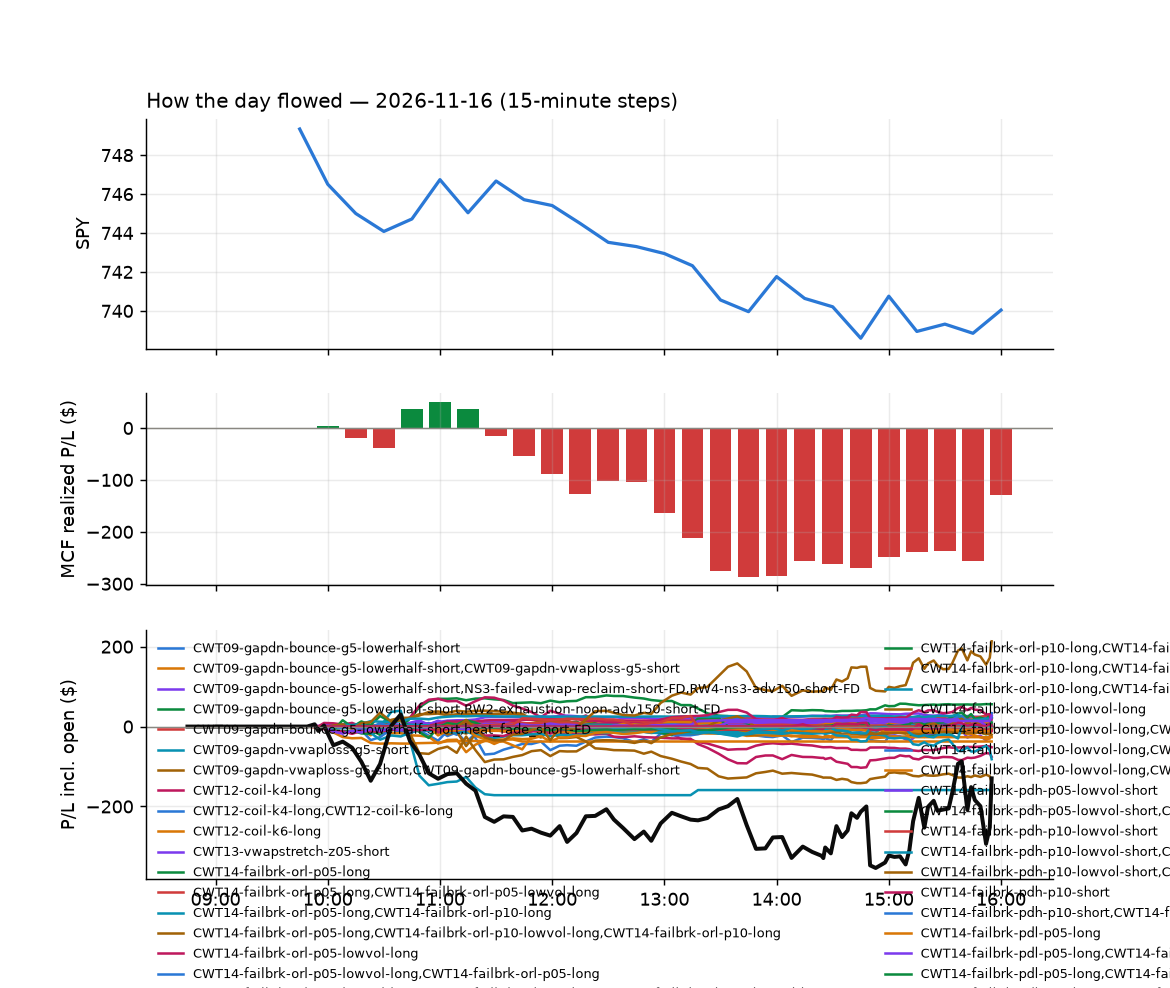

The data file committed next to this chart (first rows):
id, run_id, symbol, strategy, side, date, signal_time, entry_time, entry, stop, target, exit_time, exit, exit_reason, r_multiple, mae_r, mfe_r, success, shares, pnl, broker_order_id, slip_bps, pnl_adj, r_raw
23916, 1, AA, CWT14-failbrk-pdl-p05-long, 1, 2026-11-16, 2026-11-16 09:50:25.980996-05:00, 2026-11-16 09:50:26.766357-05:00, 39.39, 38.89, 39.51, 2026-11-16 09:52:22.109838-05:00, 39.53, target, 0.2203, -0.2437, 0.3795, , 12, 1.68, f5492f27-a6eb-4469-aca9-783d55d40c57, 22.9, 1.323, 0.2796
23939, 1, AEM, CWT14-failbrk-pdl-p05-long, 1, 2026-11-16, 2026-11-16 09:50:28.474298-05:00, 2026-11-16 09:50:29.118692-05:00, 177.9, 175.9, 179.1, 2026-11-16 10:09:09.366728-05:00, 175.8, stop, -1.09, -1.216, 0.323, , 2, -4.28, 2d852958-80b6-4db6-a275-374ba61860ff, -6.178, -4.464, -1.045
24495, 1, APP, heat_fade_short, -1, 2026-11-16, 2026-11-16 09:50:32.721073-05:00, 2026-11-16 09:50:33.199270-05:00, 413.8, 419.9, 406.8, 2026-11-16 15:56:15.764724-05:00, 414.5, flatten, -0.136, -0.8205, 0.8636, , 1, -0.74, 1d6d1ce9-cbff-4c5c-a4c8-2dd7fcfebca0, -10.62, -0.8316, -0.121
23947, 1, B, CWT14-failbrk-pdl-p05-long, 1, 2026-11-16, 2026-11-16 09:50:36.226054-05:00, 2026-11-16 09:50:41.138798-05:00, 37.72, 37.29, 37.9, 2026-11-16 10:23:20.620614-05:00, 37.28, stop, -1.092, -0.8699, 0.2328, , 13, -5.73, 30b0d827-33f0-46a6-8937-89342c6a1db2, 5.509, -6.053, -1.034
23922, 1, CART, CWT14-failbrk-pdl-p05-long, 1, 2026-11-16, 2026-11-16 09:50:41.588507-05:00, 2026-11-16 09:50:44.000263-05:00, 58.53, 58.24, 58.68, 2026-11-16 10:02:42.132669-05:00, 58.23, stop, -1.135, -1.064, 0.06867, , 8, -2.4, b61c71f2-03dd-4ee7-b1c8-abe400e79518, 0.0, -2.645, -1.03
23917, 1, CLF, CWT14-failbrk-pdl-p05-long, 1, 2026-11-16, 2026-11-16 09:50:45.906199-05:00, 2026-11-16 09:50:46.609782-05:00, 12.7, 12.4, 12.71, 2026-11-16 09:50:57.892241-05:00, 12.73, target, 0.03911, -0.3368, 0.1011, , 39, 1.17, 1e33384b-df59-4b6d-ab78-56aaa0bf3458, 71.37, 0.4528, 0.1011
23923, 1, CME, CWT14-failbrk-pdh-p10-short, -1, 2026-11-16, 2026-11-16 09:50:46.592206-05:00, 2026-11-16 09:50:47.614447-05:00, 319.6, 321.5, 318.8, 2026-11-16 09:59:58.652527-05:00, 318.8, target, 0.3873, -0.09786, 0.6283, , 1, 0.82, ccb17f08-dd52-4226-ac21-b9a59db4e64f, 3.753, 0.752, 0.4223
23924, 1, DKNG, heat_fade_long-FD, 1, 2026-11-16, 2026-11-16 09:50:54.347892-05:00, 2026-11-16 09:50:55.930174-05:00, 18.35, 17.94, 18.69, 2026-11-16 10:01:33.235051-05:00, 17.88, stop, -1.206, -1.2, 0.03672, , 26, -12.22, 74feec3f-e868-4ef2-9b7b-0ca53ac156a4, 19.11, -12.8, -1.151
23925, 1, EBAY, CWT14-failbrk-pdl-p05-long, 1, 2026-11-16, 2026-11-16 09:50:56.654721-05:00, 2026-11-16 09:50:57.544063-05:00, 120.7, 119.6, 121.1, 2026-11-16 10:00:56.480372-05:00, 119.5, stop, -1.165, -1.052, 0.009604, , 4, -4.6, 5c5bd40e-ed87-43bc-ac21-d89331faa2a9, 5.39, -4.85, -1.104
23954, 1, EFA, CWT14-failbrk-pdl-p05-long, 1, 2026-11-16, 2026-11-16 09:50:57.273153-05:00, 2026-11-16 09:51:00.077391-05:00, 103.7, 103.4, 103.9, 2026-11-16 10:24:45.361702-05:00, 103.4, stop, -1.145, -1.006, 0.006407, , 4, -1.57, ea1af261-7038-4d17-95ac-89f0ba90d648, 3.616, -1.787, -1.006
24112, 1, EOG, CWT14-failbrk-pdl-p05-long, 1, 2026-11-16, 2026-11-16 09:50:59.499392-05:00, 2026-11-16 09:51:00.619347-05:00, 157.1, 155.7, 157.4, 2026-11-16 10:56:39.712231-05:00, 157.5, target, 0.2738, -0.8326, 0.3791, , 3, 1.23, e99578e9-2b02-403c-84b4-670b750e849c, 12.11, 1.105, 0.3048
23921, 1, EVRG, CWT14-failbrk-pdh-p10-short, -1, 2026-11-16, 2026-11-16 09:51:01.268691-05:00, 2026-11-16 09:51:04.311660-05:00, 89.14, 89.54, 88.94, 2026-11-16 09:58:13.371044-05:00, 88.93, target, 0.4796, -0.2234, 0.589, , 5, 1.04, b1365fa4-d858-42bb-a4f6-d86e87961405, -0.2244, 0.9445, 0.5281
23948, 1, FIS, CWT14-failbrk-pdh-p10-short, -1, 2026-11-16, 2026-11-16 09:51:04.494754-05:00, 2026-11-16 09:51:08.317230-05:00, 29.5, 30.05, 29.28, 2026-11-16 10:22:45.567766-05:00, 29.28, target, 0.392, -0.07253, 0.4896, , 16, 3.52, 138b36ee-44e0-4614-a99e-b98c1f8550c1, 11.85, 3.458, 0.3989
23920, 1, IHI, CWT14-failbrk-pdh-p10-short, -1, 2026-11-16, 2026-11-16 09:51:17.030200-05:00, 2026-11-16 09:51:19.945375-05:00, 58.13, 58.6, 58.05, 2026-11-16 09:54:10.404996-05:00, 58.05, target, 0.1521, -0.1943, 0.2315, , 8, 0.63, 956186dd-71ff-4fe4-bbba-be1cbb1540cb, 17.39, 0.5716, 0.1677
23926, 1, IBRX, CWT14-failbrk-pdl-p05-long, 1, 2026-11-16, 2026-11-16 09:51:15.710705-05:00, 2026-11-16 09:51:21.272998-05:00, 5.898, 5.762, 6.029, 2026-11-16 10:01:49.642038-05:00, 6.03, target, 0.9533, -0.2069, 1.041, , 82, 10.81, e0c83164-f614-4511-94dd-d187ab355c85, -70.42, 10.65, 0.968
23934, 1, JBHT, CWT14-failbrk-pdh-p05-lowvol-short, -1, 2026-11-16, 2026-11-16 09:51:22.376177-05:00, 2026-11-16 09:51:23.910574-05:00, 233.6, 234.7, 232.1, 2026-11-16 10:04:54.782058-05:00, 232.1, target, 1.21, -0.3501, 1.593, , 2, 2.9, a59e8a2c-2a10-4bc1-8360-eaf25636130e, -24.03, 2.766, 1.269
24134, 1, KR, CWT14-failbrk-pdh-p10-short, -1, 2026-11-16, 2026-11-16 09:51:25.701297-05:00, 2026-11-16 09:51:28.317829-05:00, 71.1, 71.54, 70.85, 2026-11-16 11:01:20.341289-05:00, 70.85, target, 0.5342, -0.9128, 0.7563, , 6, 1.48, cfe80237-0127-47e7-a110-1cb9a2a5dcb3, -2.345, 1.427, 0.5541
24017, 1, NI, CWT14-failbrk-pdh-p10-short, -1, 2026-11-16, 2026-11-16 09:51:36.425631-05:00, 2026-11-16 09:51:37.045151-05:00, 46.11, 46.34, 46.01, 2026-11-16 10:40:07.330435-05:00, 46.01, target, 0.4087, -0.3064, 0.5033, , 10, 1, f7e7a05c-0282-46b4-a830-30442f839a36, 2.168, 0.9338, 0.4377
23940, 1, NUGT, CWT14-failbrk-pdl-p05-long, 1, 2026-11-16, 2026-11-16 09:51:38.209140-05:00, 2026-11-16 09:51:39.490462-05:00, 122.2, 119.6, 123.8, 2026-11-16 10:12:16.345732-05:00, 119.4, stop, -1.074, -1.036, 0.1712, , 4, -11.04, bcca74e5-2117-45bf-b012-7b5c7c3f672c, -17.16, -11.29, -1.05
23935, 1, OVV, CWT14-failbrk-pdl-p05-long, 1, 2026-11-16, 2026-11-16 09:51:41.280650-05:00, 2026-11-16 09:51:42.624982-05:00, 64.99, 64.28, 65.16, 2026-11-16 10:05:17.763941-05:00, 64.25, stop, -1.085, -1.114, 0.1542, , 7, -5.18, ce1253fc-0fdc-445b-8ba1-ffdadde7ab44, 19.27, -5.417, -1.037
23927, 1, PEP, heat_fade_short, -1, 2026-11-16, 2026-11-16 09:51:43.957647-05:00, 2026-11-16 09:51:46.267343-05:00, 146.9, 147.6, 145.8, 2026-11-16 10:03:29.366081-05:00, 147.6, stop, -1.163, -0.8667, 0.3136, , 3, -2.03, e968b86f-6d73-4061-aa8e-b52b55705032, -14.54, -2.261, -1.044
23918, 1, PM, CWT14-failbrk-pdl-p05-long, 1, 2026-11-16, 2026-11-16 09:51:45.663997-05:00, 2026-11-16 09:51:47.348090-05:00, 196.6, 195.6, 197.6, 2026-11-16 09:53:00.542471-05:00, 195.6, stop, -1.203, -1.084, -0.1063, , 2, -2.06, fe0d615c-6ed7-4cbc-a353-4bb05d5a1991, -18.28, -2.264, -1.094
23919, 1, SCHH, CWT14-failbrk-pdh-p10-short, -1, 2026-11-16, 2026-11-16 09:51:55.593618-05:00, 2026-11-16 09:51:56.707883-05:00, 23.78, 23.89, 23.76, 2026-11-16 09:52:58.447899-05:00, 23.76, target, 0.154, -0.1381, 0.1372, , 20, 0.4, e50491eb-7ccd-4c4f-8369-1254d79b06cc, 8.403, 0.3367, 0.1829
23949, 1, SHEL, CWT14-failbrk-pdl-p05-long, 1, 2026-11-16, 2026-11-16 09:51:56.989162-05:00, 2026-11-16 09:51:58.002228-05:00, 98.44, 97.86, 98.63, 2026-11-16 10:21:18.395653-05:00, 97.85, stop, -1.098, -1.027, 0.1027, , 5, -2.95, c2f8eba4-12de-495f-a81f-cccfb3e8b0fd, 7.116, -3.206, -1.01
24486, 1, SOXS, heat_fade_short, -1, 2026-11-16, 2026-11-16 09:52:00.127718-05:00, 2026-11-16 09:52:00.724172-05:00, 57.2, 59.39, 54.13, 2026-11-16 15:37:29.825161-05:00, 59.25, stop, -0.9522, -1.011, 0.5445, , 8, -16.4, 6ff56370-fcc4-4b52-9482-9a3424cf4085, -77.52, -16.65, -0.938
23936, 1, TRGP, CWT14-failbrk-pdl-p05-long, 1, 2026-11-16, 2026-11-16 09:52:08.041190-05:00, 2026-11-16 09:52:09.931938-05:00, 294.7, 291.9, 296.1, 2026-11-16 10:04:07.576311-05:00, 291.2, stop, -1.28, -1.259, 0.01433, , 1, -3.42, 9d91eeb7-f061-44f3-92a7-3e1cab9c605e, -0.6787, -3.572, -1.225
23928, 1, U, CWT14-failbrk-pdh-p10-short, -1, 2026-11-16, 2026-11-16 09:52:10.706695-05:00, 2026-11-16 09:52:13.546460-05:00, 52.76, 53.52, 52.39, 2026-11-16 10:01:53.781056-05:00, 52.38, target, 0.4632, -0.1879, 0.5423, , 9, 3.38, d24bdc61-1476-49be-bec6-4ada60d9840b, 2.737, 3.204, 0.4886
23937, 1, XLE, CWT14-failbrk-pdl-p05-long, 1, 2026-11-16, 2026-11-16 09:52:22.254051-05:00, 2026-11-16 09:52:24.525592-05:00, 64.2, 63.78, 64.42, 2026-11-16 10:05:22.908601-05:00, 63.75, stop, -1.158, -1.066, 0.02395, , 7, -3.15, 31dc6b45-da22-49a1-b943-7dc5063629f4, -1.557, -3.385, -1.078
23929, 1, CRBG, CWT14-failbrk-pdh-p10-short, -1, 2026-11-16, 2026-11-16 09:55:47.761868-05:00, 2026-11-16 09:55:51.583059-05:00, 36.33, 36.6, 36.17, 2026-11-16 10:00:34.042279-05:00, 36.16, target, 0.5664, -0.2235, 0.7263, , 13, 2.18, 635a90d1-a088-4016-8b0d-59f8efdab9ea, -4.131, 1.977, 0.6246
24496, 1, DT, RW3S-gapdn-flowsell-short-FD, -1, 2026-11-16, 2026-11-16 09:55:53.921615-05:00, 2026-11-16 09:55:55.028426-05:00, 44.06, 44.78, 43.4, 2026-11-16 15:57:05.642891-05:00, 43.74, flatten, 0.421, -0.5117, 0.6569, , 11, 3.52, 7b229f57-7d7c-406a-940b-7b7af333f6cd, 6.804, 3.348, 0.4425
23930, 1, EQH, CWT14-failbrk-pdh-p10-short, -1, 2026-11-16, 2026-11-16 09:55:58.059182-05:00, 2026-11-16 09:55:59.002228-05:00, 56.12, 56.59, 55.93, 2026-11-16 10:00:18.364538-05:00, 55.93, target, 0.3875, -0.2966, 0.5825, , 8, 1.52, bc1e8d9b-dcf8-4134-b738-28bc443ad92f, 5.343, 1.463, 0.4025
24482, 1, FNF, CWT14-failbrk-pdh-p10-short, -1, 2026-11-16, 2026-11-16 09:56:03.677121-05:00, 2026-11-16 09:56:05.704991-05:00, 44.35, 44.68, 44.12, 2026-11-16 15:27:02.308101-05:00, 44.12, target, 0.6627, -0.8383, 0.7185, , 11, 2.53, 96576e8f-9adf-4d74-aad8-ead76b6eec99, -9.027, 2.435, 0.6886
24358, 1, IONS, heat_fade_short, -1, 2026-11-16, 2026-11-16 09:56:17.142604-05:00, 2026-11-16 09:56:18.972192-05:00, 29.31, 30, 28.71, 2026-11-16 13:15:44.923391-05:00, 28.71, target, 0.8637, -0.6103, 0.9373, , 16, 9.6, f0d68b4e-ecb7-4feb-b55b-278f300ea643, 15.33, 9.51, 0.8719
24135, 1, IYR, CWT14-failbrk-pdh-p10-short, -1, 2026-11-16, 2026-11-16 09:56:20.494203-05:00, 2026-11-16 09:56:22.008342-05:00, 102.4, 102.9, 102.3, 2026-11-16 11:01:26.701145-05:00, 102.3, target, 0.4148, -0.5452, 0.4968, , 4, 0.74, 26fd7858-c252-45fe-ac46-c9b2378eeb3c, 1.464, 0.6847, 0.4483
23931, 1, LULU, CWT14-failbrk-pdh-p10-short, -1, 2026-11-16, 2026-11-16 09:56:26.806634-05:00, 2026-11-16 09:56:28.590783-05:00, 106.2, 107.1, 105.6, 2026-11-16 10:01:05.278443-05:00, 107.3, stop, -1.189, -1.134, 0.2147, , 4, -4.16, dd129807-c7cf-4b91-a590-6c186df892d5, -11.78, -4.384, -1.128
23971, 1, MAR, CWT14-failbrk-pdh-p05-lowvol-short, -1, 2026-11-16, 2026-11-16 09:56:28.175920-05:00, 2026-11-16 09:56:29.065478-05:00, 428.1, 431.3, 427, 2026-11-16 10:34:30.770749-05:00, 427, target, 0.3395, -0.6961, 0.4662, , 1, 1.13, 3b3123f5-aabc-40d0-bbeb-542d1d5089fa, 7.12, 1.078, 0.3559
23933, 1, NEE, CWT14-failbrk-pdl-p05-lowvol-long, 1, 2026-11-16, 2026-11-16 09:56:34.915498-05:00, 2026-11-16 09:56:36.451538-05:00, 85.82, 85.34, 86.01, 2026-11-16 10:02:53.620835-05:00, 86.01, target, 0.3693, -0.1242, 0.4347, , 5, 0.95, d5cec0cd-71b3-4c0e-bc25-106dc72557ea, 4.08, 0.8921, 0.3933
23932, 1, NEE, CWT14-failbrk-pdl-p05-long, 1, 2026-11-16, 2026-11-16 09:56:34.884035-05:00, 2026-11-16 09:56:39.600485-05:00, 85.8, 85.34, 86.01, 2026-11-16 10:02:55.174825-05:00, 86.01, target, 0.4346, -0.08241, 0.5031, , 5, 1.06, fcdd0e5f-554a-4cca-93b6-072942e8d693, 1.515, 1.002, 0.4597
23955, 1, PYPL, CWT14-failbrk-pdh-p10-short, -1, 2026-11-16, 2026-11-16 09:56:45.774383-05:00, 2026-11-16 09:56:48.429740-05:00, 59.49, 59.84, 59.21, 2026-11-16 10:25:23.630362-05:00, 59.21, target, 0.7757, -0.1708, 0.8254, , 8, 2.24, a922bc5f-d545-486a-bd45-44e1c8da5cb9, -11.78, 2.18, 0.797
24136, 1, VNQ, CWT14-failbrk-pdh-p10-short, -1, 2026-11-16, 2026-11-16 09:57:15.718417-05:00, 2026-11-16 09:57:16.681218-05:00, 96.7, 97.09, 96.53, 2026-11-16 11:01:40.705501-05:00, 96.53, target, 0.4052, -0.5383, 0.4871, , 5, 0.85, 549f49a5-b638-4b70-899d-66b6f3dd9dca, 1.634, 0.7902, 0.4358
24137, 1, XLRE, CWT14-failbrk-pdh-p10-short, -1, 2026-11-16, 2026-11-16 09:57:22.525779-05:00, 2026-11-16 09:57:24.556718-05:00, 44.47, 44.65, 44.39, 2026-11-16 11:01:30.020078-05:00, 44.39, target, 0.3875, -0.599, 0.4628, , 11, 0.88, 15ed8511-fa31-4bf2-9596-c9a6722abe4c, 2.248, 0.7828, 0.4356
24497, 1, ALGM, MF1-945-flowsell-vwapup-FD, -1, 2026-11-16, 2026-11-16 10:00:29.077746-05:00, 2026-11-16 10:00:44.079387-05:00, 28.45, 29.06, 28, 2026-11-16 15:56:13.328199-05:00, 28.12, flatten, 0.5123, -0.5584, 0.527, , 17, 5.61, c65650a1-d5cf-4b6c-9415-1e21d4dd5db2, 92.2, 5.377, 0.5346
24499, 1, ALGM, MF5-flowsell-vwapup-rsi5hi-FD, -1, 2026-11-16, 2026-11-16 10:00:29.351248-05:00, 2026-11-16 10:00:47.413968-05:00, 28.48, 29.42, 28, 2026-11-16 15:56:13.328199-05:00, 28.12, flatten, 0.371, -0.3336, 0.3806, , 17, 6.15, 761e9ac5-889e-48d8-a5a4-57924b3228d8, 81.14, 5.917, 0.3856
24498, 1, ALGM, MF3-open-flowsell-rsi5hi-FD, -1, 2026-11-16, 2026-11-16 10:00:29.189348-05:00, 2026-11-16 10:00:48.452908-05:00, 28.49, 29.42, 28, 2026-11-16 15:56:13.328199-05:00, 28.12, flatten, 0.3893, -0.3247, 0.399, , 17, 6.36, fdf92f79-4ec4-4b2b-84eb-652466edc285, 76.83, 6.127, 0.4041
24113, 1, COHR, MF1-945-flowsell-vwapup-FD, -1, 2026-11-16, 2026-11-16 10:00:49.195182-05:00, 2026-11-16 10:00:54.994911-05:00, 201, 205.8, 196.8, 2026-11-16 10:55:14.678946-05:00, 205.9, stop, -1.047, -1.023, 0.5784, , 2, -9.88, db2188a2-65db-47f9-bf14-82da5ef1d145, 89.24, -10.09, -1.025
24501, 1, COHR, MF5-flowsell-vwapup-rsi5hi-FD, -1, 2026-11-16, 2026-11-16 10:00:49.273734-05:00, 2026-11-16 10:00:55.306502-05:00, 201, 208.8, 196.8, 2026-11-16 15:56:46.149547-05:00, 202.7, flatten, -0.2301, -0.9123, 0.3466, , 2, -3.54, f6a32fb4-cc37-4f59-9e25-4936ee0c4de6, 91.95, -3.63, -0.2244
24500, 1, COHR, MF3-open-flowsell-rsi5hi-FD, -1, 2026-11-16, 2026-11-16 10:00:49.224755-05:00, 2026-11-16 10:00:55.613388-05:00, 201, 208.8, 196.8, 2026-11-16 15:56:46.149547-05:00, 202.7, flatten, -0.2296, -0.9122, 0.3474, , 2, -3.53, b3cd794d-fa62-4175-bb02-157a6beaa083, 91.71, -3.62, -0.2239
23938, 1, DHT, RW3S-gapdn-flowsell-short-FD, -1, 2026-11-16, 2026-11-16 10:00:55.514761-05:00, 2026-11-16 10:01:01.281328-05:00, 21.57, 21.97, 21.41, 2026-11-16 10:07:17.018030-05:00, 21.41, target, 0.3901, -0.07449, 0.4221, , 22, 3.52, cd06dae9-4167-4df5-9c89-9d7f7d64468f, 55.33, 3.456, 0.3973
24222, 1, EL, CWT14-failbrk-pdl-p05-lowvol-long, 1, 2026-11-16, 2026-11-16 10:01:00.530372-05:00, 2026-11-16 10:01:02.377501-05:00, 109.8, 108.4, 110.2, 2026-11-16 11:44:17.150040-05:00, 108.4, stop, -1.05, -0.9764, 0.2573, , 4, -5.32, e5464fa3-6e0d-4cab-ae8c-931e34f0c163, 14.6, -5.548, -1.007
24221, 1, EL, CWT14-failbrk-pdl-p05-long, 1, 2026-11-16, 2026-11-16 10:01:00.401974-05:00, 2026-11-16 10:01:06.487029-05:00, 109.8, 108.4, 110.2, 2026-11-16 11:44:14.218216-05:00, 108.4, stop, -1.05, -0.9764, 0.2573, , 4, -5.32, 4b848698-42f0-41cb-8a82-fe682e77af9c, 14.6, -5.548, -1.007
23944, 1, FDX, CWT14-failbrk-pdh-p10-short, -1, 2026-11-16, 2026-11-16 10:01:05.751008-05:00, 2026-11-16 10:01:07.738249-05:00, 323.5, 326.2, 322.8, 2026-11-16 10:15:04.194260-05:00, 326.5, stop, -1.163, -1.025, 0.04101, , 1, -2.95, a00b3aec-a8c6-4de3-b1b0-707d4156c0cf, 12.35, -3.12, -1.1
24464, 1, FNF, CWT14-failbrk-pdh-p05-lowvol-short, -1, 2026-11-16, 2026-11-16 10:01:08.061386-05:00, 2026-11-16 10:01:11.750534-05:00, 44.34, 44.7, 44.14, 2026-11-16 14:50:22.088481-05:00, 44.14, target, 0.5257, -0.7967, 0.5769, , 11, 2.22, d0eba132-a525-4365-8f07-2468c1c7a913, -2.256, 2.105, 0.5544
23957, 1, IQV, CWT14-failbrk-pdl-p05-lowvol-long, 1, 2026-11-16, 2026-11-16 10:01:21.331396-05:00, 2026-11-16 10:01:21.867727-05:00, 263.8, 261.8, 265.7, 2026-11-16 10:24:34.257007-05:00, 261.8, stop, -1.092, -1.005, 0.5469, , 1, -1.96, d423ecb5-1c66-4d1d-b4d4-68506b703aaa, -23.83, -2.097, -1.021
23956, 1, IQV, CWT14-failbrk-pdl-p05-long, 1, 2026-11-16, 2026-11-16 10:01:21.191051-05:00, 2026-11-16 10:01:22.712175-05:00, 263.8, 261.8, 265.7, 2026-11-16 10:24:34.351039-05:00, 261.8, stop, -1.092, -1.005, 0.5469, , 1, -1.96, c6fb7601-fdfe-43ec-be03-39f7b2886474, -23.83, -2.097, -1.021
23972, 1, KVYO, CWT14-failbrk-pdh-p10-short, -1, 2026-11-16, 2026-11-16 10:01:28.466506-05:00, 2026-11-16 10:01:31.969244-05:00, 22.24, 22.54, 22.11, 2026-11-16 10:30:36.169340-05:00, 22.59, stop, -1.259, -1.249, 1.169, , 22, -7.63, 6adcd752-6289-432d-9605-5adef11d3d9b, 3.064, -8.136, -1.181
23950, 1, OKLO, RW2-exhaustion-noon-adv150-short-FD, -1, 2026-11-16, 2026-11-16 10:01:43.154559-05:00, 2026-11-16 10:01:48.635729-05:00, 23.82, 24.62, 23.4, 2026-11-16 10:21:01.553601-05:00, 23.38, target, 0.5194, -0.2885, 0.6021, , 20, 8.8, 60686e0f-6807-4380-8a65-f59a887d0dd3, 79.13, 8.281, 0.5519
24235, 1, PRU, CWT14-failbrk-pdh-p05-lowvol-short, -1, 2026-11-16, 2026-11-16 10:01:49.522170-05:00, 2026-11-16 10:01:51.358591-05:00, 123.7, 124.4, 123.2, 2026-11-16 11:54:01.834828-05:00, 123.2, target, 0.5492, -0.8969, 0.6463, , 3, 1.35, 9166d732-e25e-4a24-b4ad-f77e61687ff4, -2.831, 1.249, 0.5935
24236, 1, PRU, CWT14-failbrk-pdh-p10-lowvol-short, -1, 2026-11-16, 2026-11-16 10:01:49.588128-05:00, 2026-11-16 10:01:51.594222-05:00, 123.7, 124.4, 123.2, 2026-11-16 11:54:00.244067-05:00, 123.2, target, 0.5492, -0.8969, 0.6463, , 3, 1.35, 43f8dc66-f945-4061-b3ee-9bd37712ae69, -2.831, 1.249, 0.5935
24237, 1, PRU, CWT14-failbrk-pdh-p10-short, -1, 2026-11-16, 2026-11-16 10:01:49.760260-05:00, 2026-11-16 10:01:51.948428-05:00, 123.7, 124.4, 123.2, 2026-11-16 11:54:00.323762-05:00, 123.2, target, 0.5492, -0.8969, 0.6463, , 3, 1.35, 45dc670e-c44a-4217-9797-40e5a777bcf6, -2.831, 1.249, 0.5935
24139, 1, RIVN, CWT14-failbrk-pdl-p05-lowvol-long, 1, 2026-11-16, 2026-11-16 10:01:54.179602-05:00, 2026-11-16 10:01:54.343248-05:00, 12.21, 12.02, 12.3, 2026-11-16 11:02:09.772777-05:00, 12.3, target, 0.4518, -0.7273, 0.5195, , 40, 3.6, b4de1119-97bb-4c2b-bad4-9c34339fdf4c, 4.097, 3.479, 0.4675
... 689 more rows
